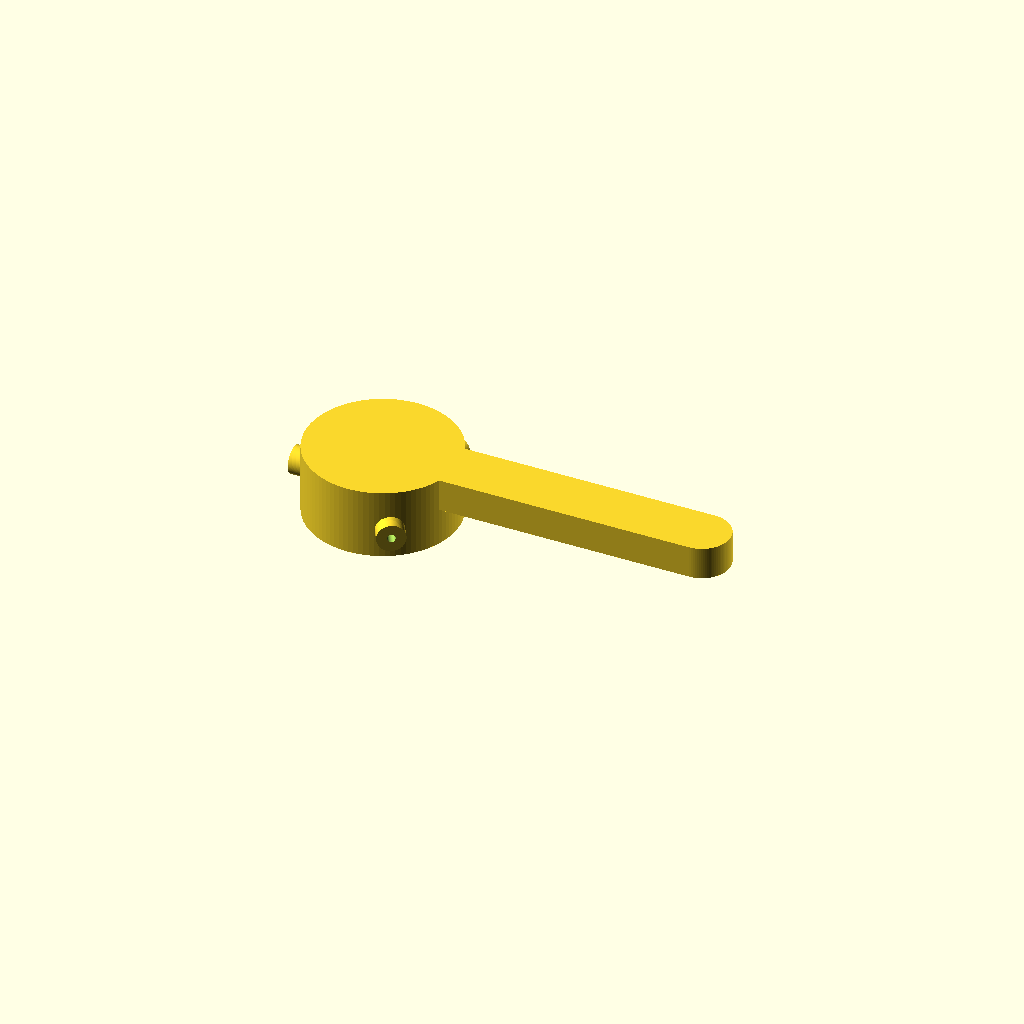
Cell 1 — every parameter at its default value.
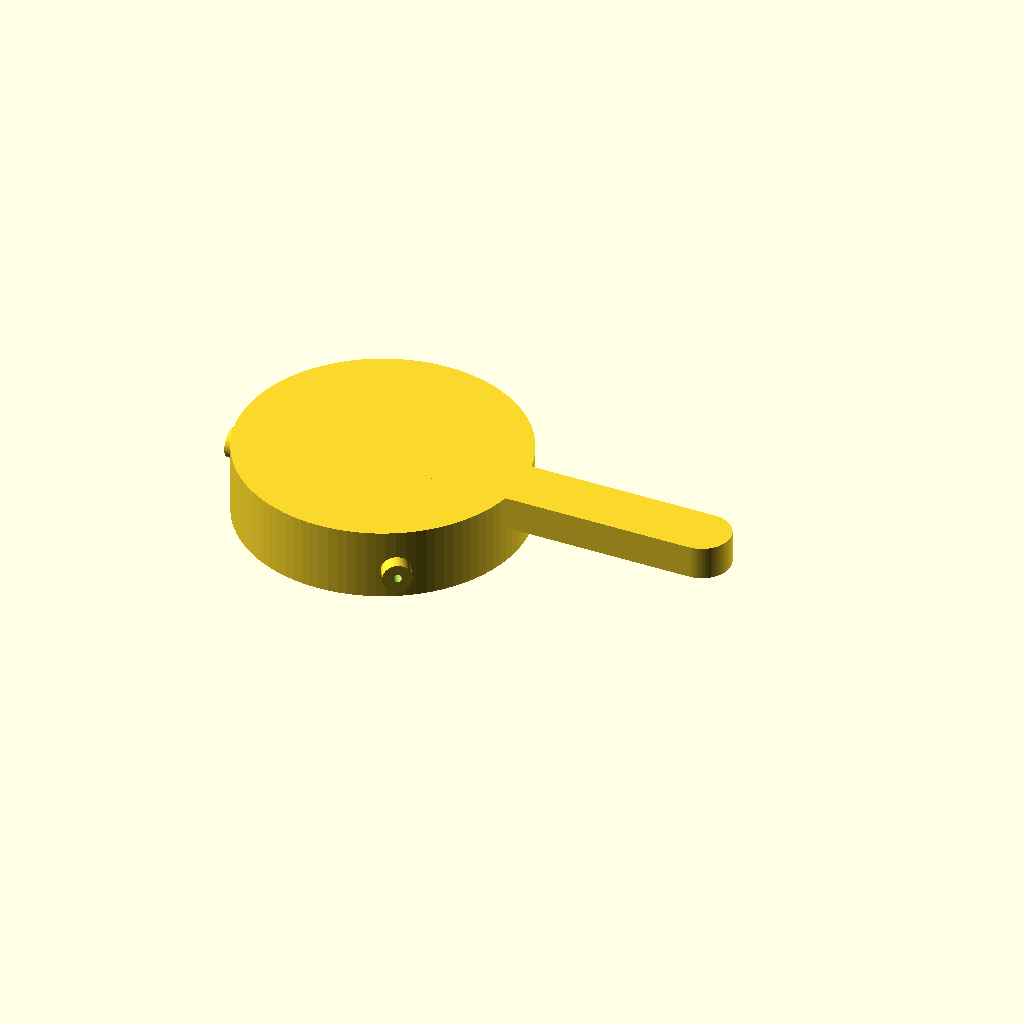
Cell 2: knob_d = 110 (everything else at default).
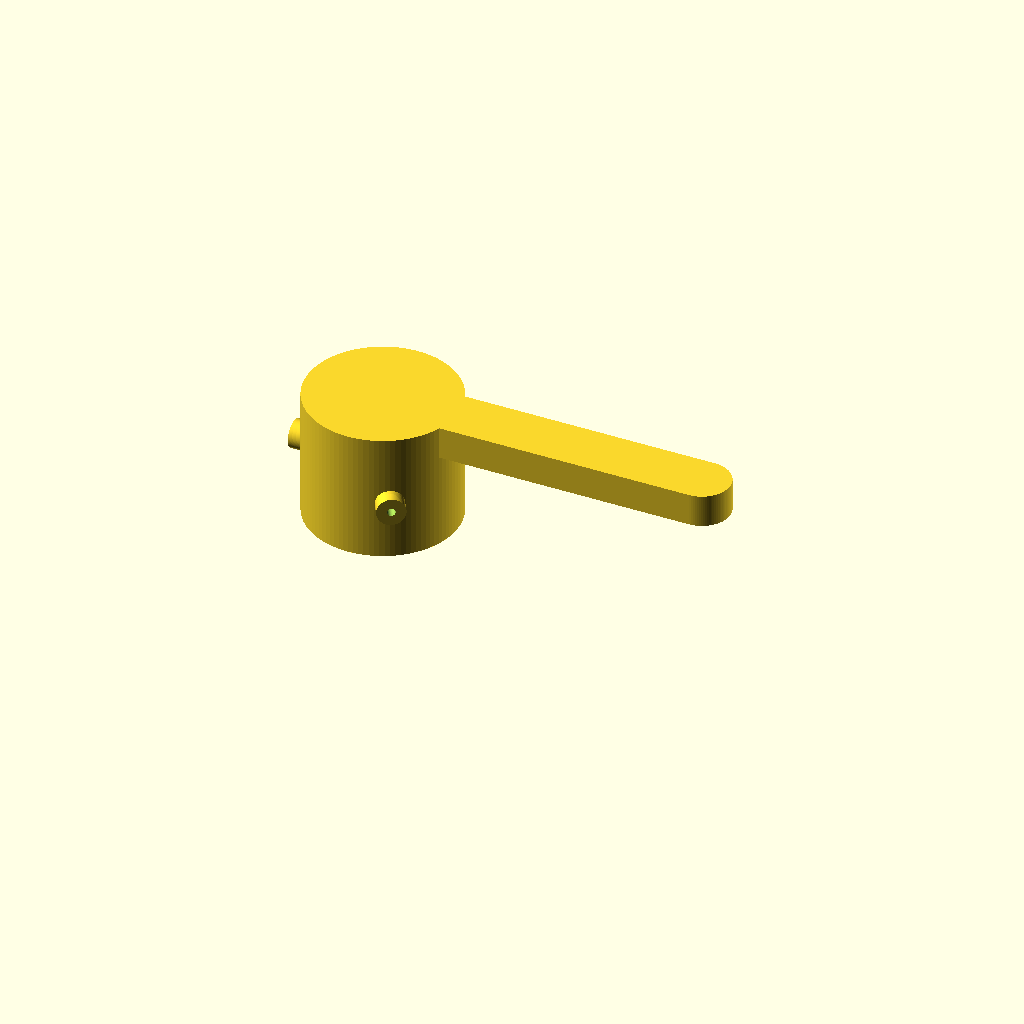
Cell 3: the same model with knob_depth = 50.
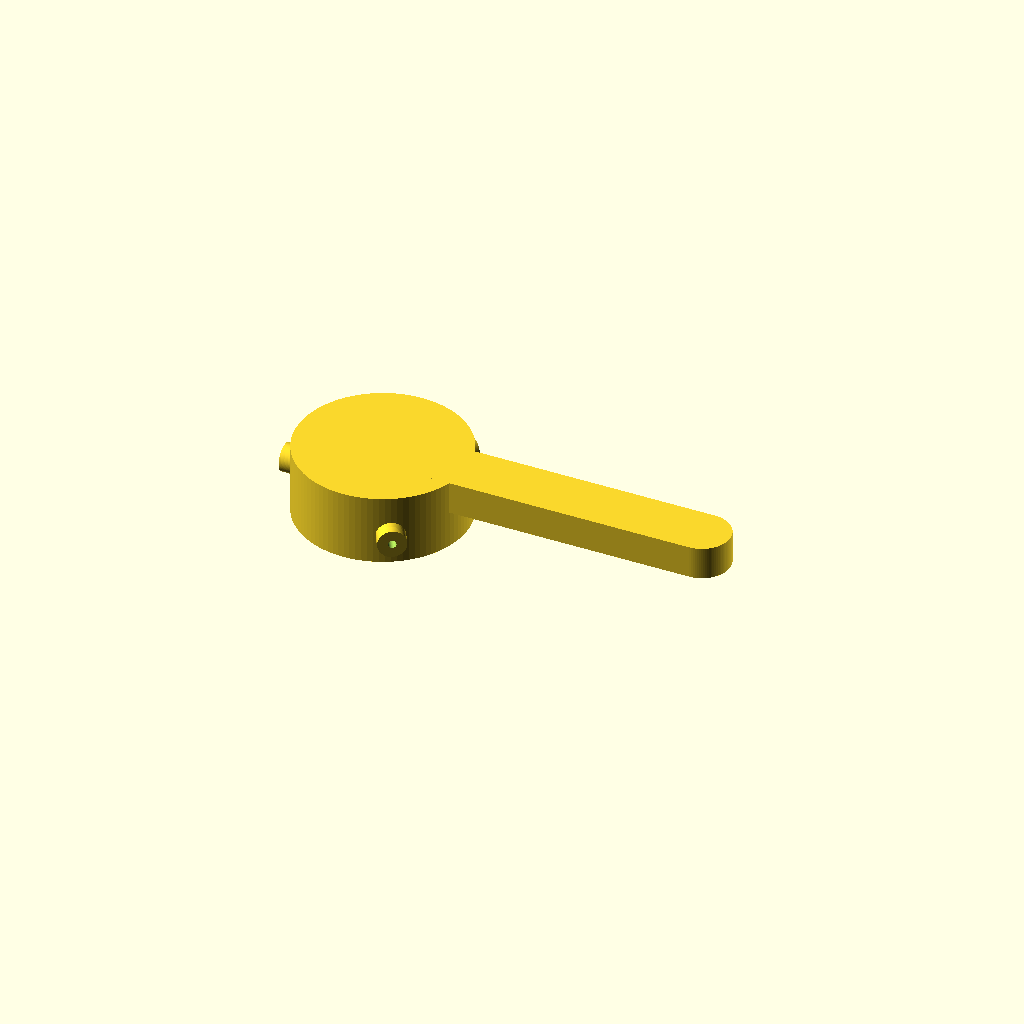
Cell 4: the same model with wall = 8.
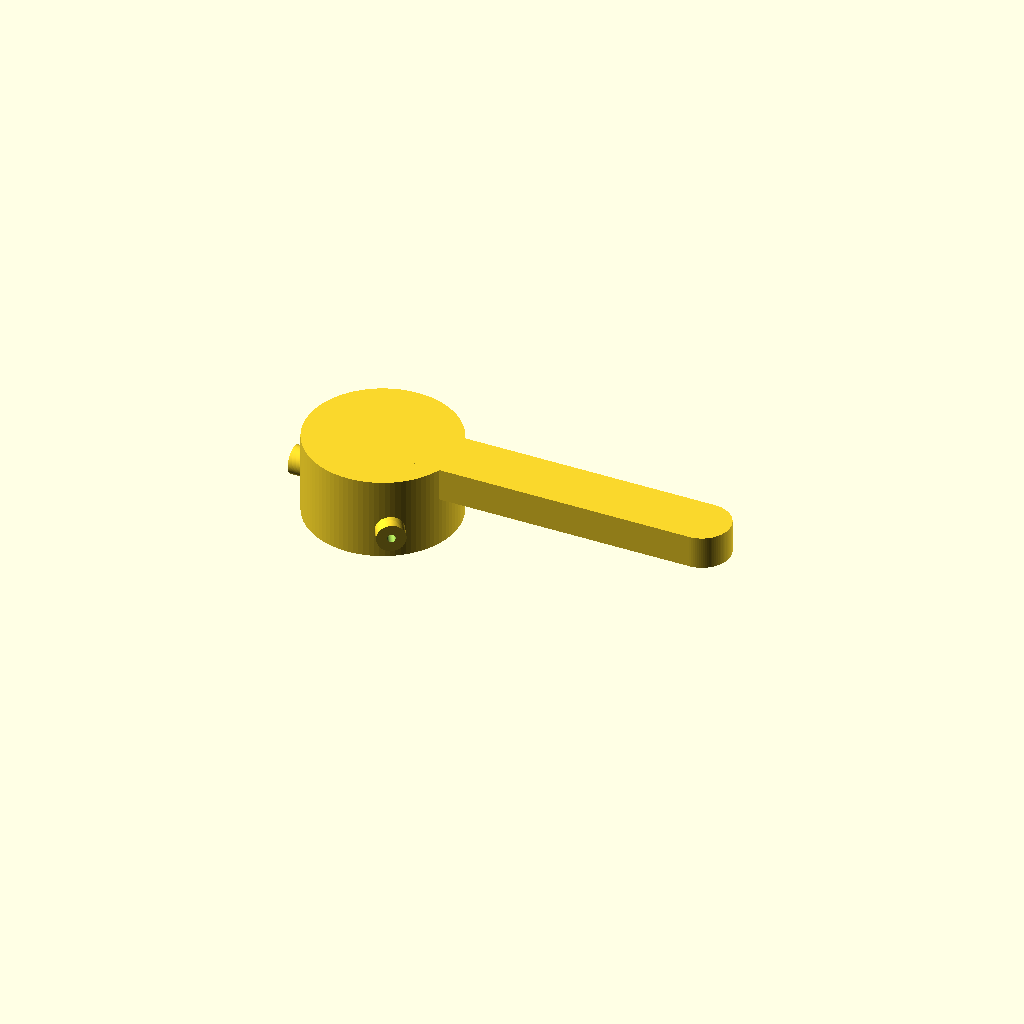
Cell 5 — front set to 10, the other parameters unchanged.
All cells are drawn from one camera (rotation 55°, 0°, 25°, orthographic, colour scheme Cornfield), so only the parameter changes between them.
Source of the model, cad/knob_lever.scad:
// Door-knob lever adapter -- parametric starting point
// A cap that slips over a round door knob and turns it into a lever, so the
// knob can be opened by pushing down with the palm or forearm instead of gripping
// and twisting. Held by three radial screws with soft tips.
// Licence: CC BY-SA 4.0 (see LICENSE). Status: unrendered draft, see cad/README.md.
// Never modify the lock or latch itself; check the lever does not hit the frame.

/* [Door knob] */
knob_d = 55;          // knob diameter at its widest, mm
knob_depth = 25;      // how far the cap slides over the knob, mm
clearance = 0.8;      // radial clearance, mm -- screws take up the slack

/* [Cap] */
wall = 4;             // side wall, mm
front = 5;            // front face thickness, mm

/* [Lever] */
lever_len = 150;      // knob centre to lever tip, mm -- tools/design_params.py lever
lever_w = 24;         // in the push direction, mm -- sets bending strength
lever_t = 14;         // mm
tip_r = 12;           // rounded tip radius, mm

/* [Clamp screws] */
screw_hole_d = 3.4;   // pilot for M4 thread-forming screws
boss_d = 12;          // mm
boss_len = 6;         // how far the boss stands out from the wall, mm

$fn = 96;

inner_r = knob_d / 2 + clearance;
outer_r = inner_r + wall;
cap_h = knob_depth + front;

assert(lever_len > outer_r + tip_r, "lever_len too short for this knob");
assert(lever_t <= cap_h, "lever_t must not exceed knob_depth + front");

module lever() {
    // flush with the front face, pointing along +X
    translate([0, 0, cap_h - lever_t])
        hull() {
            translate([0, -lever_w / 2, 0]) cube([1, lever_w, lever_t]);
            translate([lever_len - tip_r, 0, 0]) cylinder(h = lever_t, r = tip_r);
        }
}

module bosses() {
    for (a = [60, 180, 300])
        rotate([0, 0, a]) translate([0, 0, knob_depth / 2]) rotate([0, 90, 0])
            cylinder(h = outer_r + boss_len, d = boss_d);
}

module screw_holes() {
    for (a = [60, 180, 300])
        rotate([0, 0, a]) translate([0, 0, knob_depth / 2]) rotate([0, 90, 0])
            cylinder(h = outer_r + boss_len + 1, d = screw_hole_d);
}

difference() {
    union() {
        cylinder(h = cap_h, r = outer_r);
        lever();
        bosses();
    }
    translate([0, 0, -1]) cylinder(h = knob_depth + 1, r = inner_r);   // knob cavity (door side open)
    screw_holes();
}
Parameter table extracted from the source (name, type, default, range or options):
knob_d: number, default 55
knob_depth: number, default 25
clearance: number, default 0.8
wall: number, default 4
front: number, default 5
lever_len: number, default 150
lever_w: number, default 24
lever_t: number, default 14
tip_r: number, default 12
screw_hole_d: number, default 3.4
boss_d: number, default 12
boss_len: number, default 6
